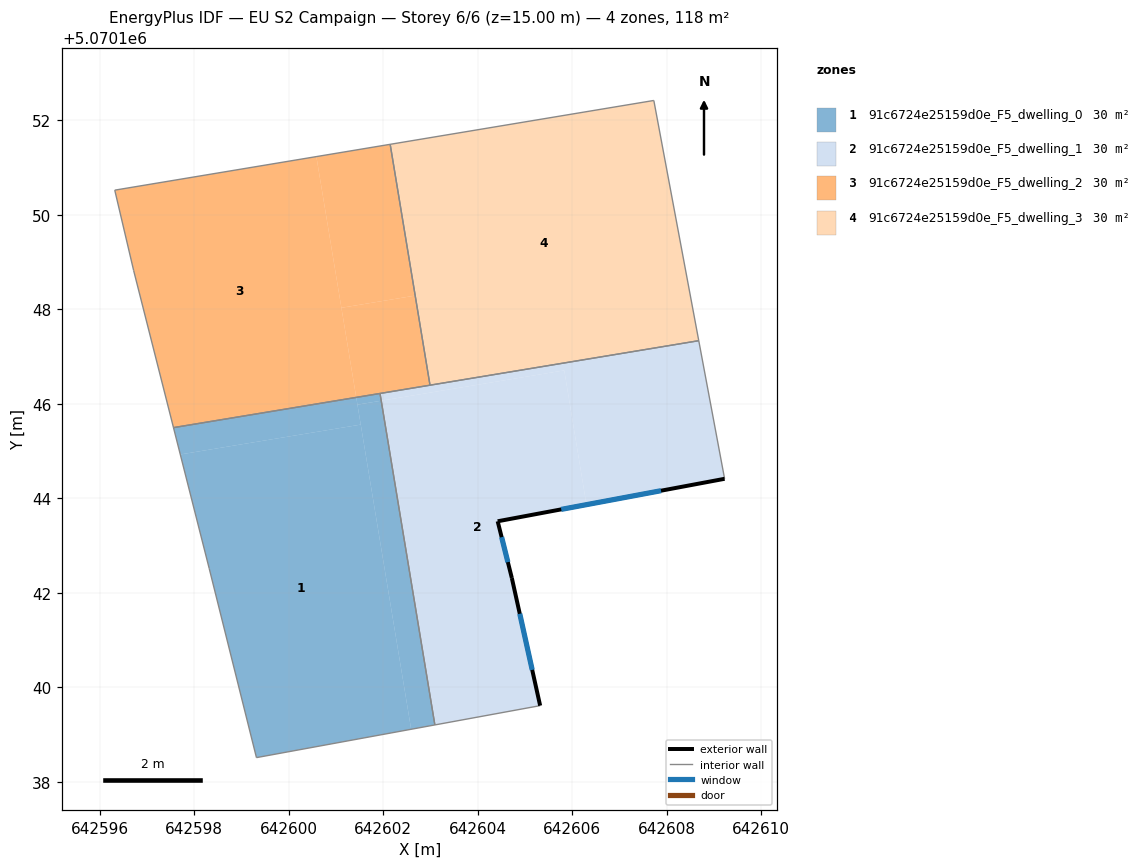
=== STOREY PLAN SPEC (per zone: floor XY polygon, exterior-wall plan segments, windows/doors) ===
zone 1: 91c6724e25159d0e_F5_dwelling_0  (29.5 m²)
  floor: (642602.59, 5070139.11) (642601.52, 5070145.56) (642597.70, 5070144.93) (642598.31, 5070142.51) (642599.31, 5070138.51)
  floor: (642601.52, 5070145.56) (642601.43, 5070146.13) (642597.56, 5070145.50) (642597.70, 5070144.93)
  floor: (642603.09, 5070139.20) (642601.96, 5070146.06) (642601.45, 5070145.98) (642602.59, 5070139.11)
  floor: (642601.96, 5070146.06) (642601.93, 5070146.22) (642601.43, 5070146.13) (642601.45, 5070145.98)
  interior walls: 5
zone 2: 91c6724e25159d0e_F5_dwelling_1  (29.5 m²)
  floor: (642605.32, 5070139.61) (642604.72, 5070142.31) (642604.42, 5070143.51) (642606.30, 5070143.87) (642605.83, 5070146.71) (642601.96, 5070146.06) (642603.09, 5070139.20)
  floor: (642609.22, 5070144.41) (642608.68, 5070147.33) (642601.93, 5070146.22) (642601.96, 5070146.06) (642605.83, 5070146.71) (642606.30, 5070143.87)
  exterior wall: (642609.22, 5070144.41) – (642604.42, 5070143.51)  [4.9 m]
    window: (642607.88, 5070144.16) – (642605.77, 5070143.76)  [2.8 m²]
  exterior wall: (642604.42, 5070143.51) – (642604.72, 5070142.31)  [1.2 m]
    window: (642604.50, 5070143.18) – (642604.64, 5070142.65)  [0.7 m²]
  exterior wall: (642604.72, 5070142.31) – (642605.32, 5070139.61)  [2.8 m]
    window: (642604.89, 5070141.56) – (642605.15, 5070140.37)  [1.6 m²]
  interior walls: 5
zone 3: 91c6724e25159d0e_F5_dwelling_2  (29.5 m²)
  floor: (642601.43, 5070146.13) (642600.58, 5070151.23) (642596.32, 5070150.52) (642596.72, 5070148.82) (642597.56, 5070145.50)
  floor: (642602.67, 5070148.29) (642602.15, 5070151.49) (642600.58, 5070151.23) (642601.11, 5070148.03)
  floor: (642602.99, 5070146.39) (642602.67, 5070148.29) (642601.11, 5070148.03) (642601.43, 5070146.13)
  interior walls: 6
zone 4: 91c6724e25159d0e_F5_dwelling_3  (29.5 m²)
  floor: (642608.68, 5070147.33) (642607.72, 5070152.42) (642602.15, 5070151.49) (642602.99, 5070146.39)
  interior walls: 4

=== DERIVED (storey summary) ===
Building: EU S2 Campaign
Storey: 6 of 6  (floor level z = 15.00 m)
Storey gross floor area: 118.1 m²
Zones on this storey: 4
  - 91c6724e25159d0e_F5_dwelling_0: floor 29.5 m²
  - 91c6724e25159d0e_F5_dwelling_1: floor 29.5 m²; exterior wall 8.9 m (26.7 m²); 3 window(s) 5.2 m²; WWR 19.3%
  - 91c6724e25159d0e_F5_dwelling_2: floor 29.5 m²
  - 91c6724e25159d0e_F5_dwelling_3: floor 29.5 m²
Zone adjacency (shared interzone walls):
  - 91c6724e25159d0e_F5_dwelling_0 ↔ 91c6724e25159d0e_F5_dwelling_1
  - 91c6724e25159d0e_F5_dwelling_0 ↔ 91c6724e25159d0e_F5_dwelling_2
  - 91c6724e25159d0e_F5_dwelling_1 ↔ 91c6724e25159d0e_F5_dwelling_2
  - 91c6724e25159d0e_F5_dwelling_1 ↔ 91c6724e25159d0e_F5_dwelling_3
  - 91c6724e25159d0e_F5_dwelling_2 ↔ 91c6724e25159d0e_F5_dwelling_3